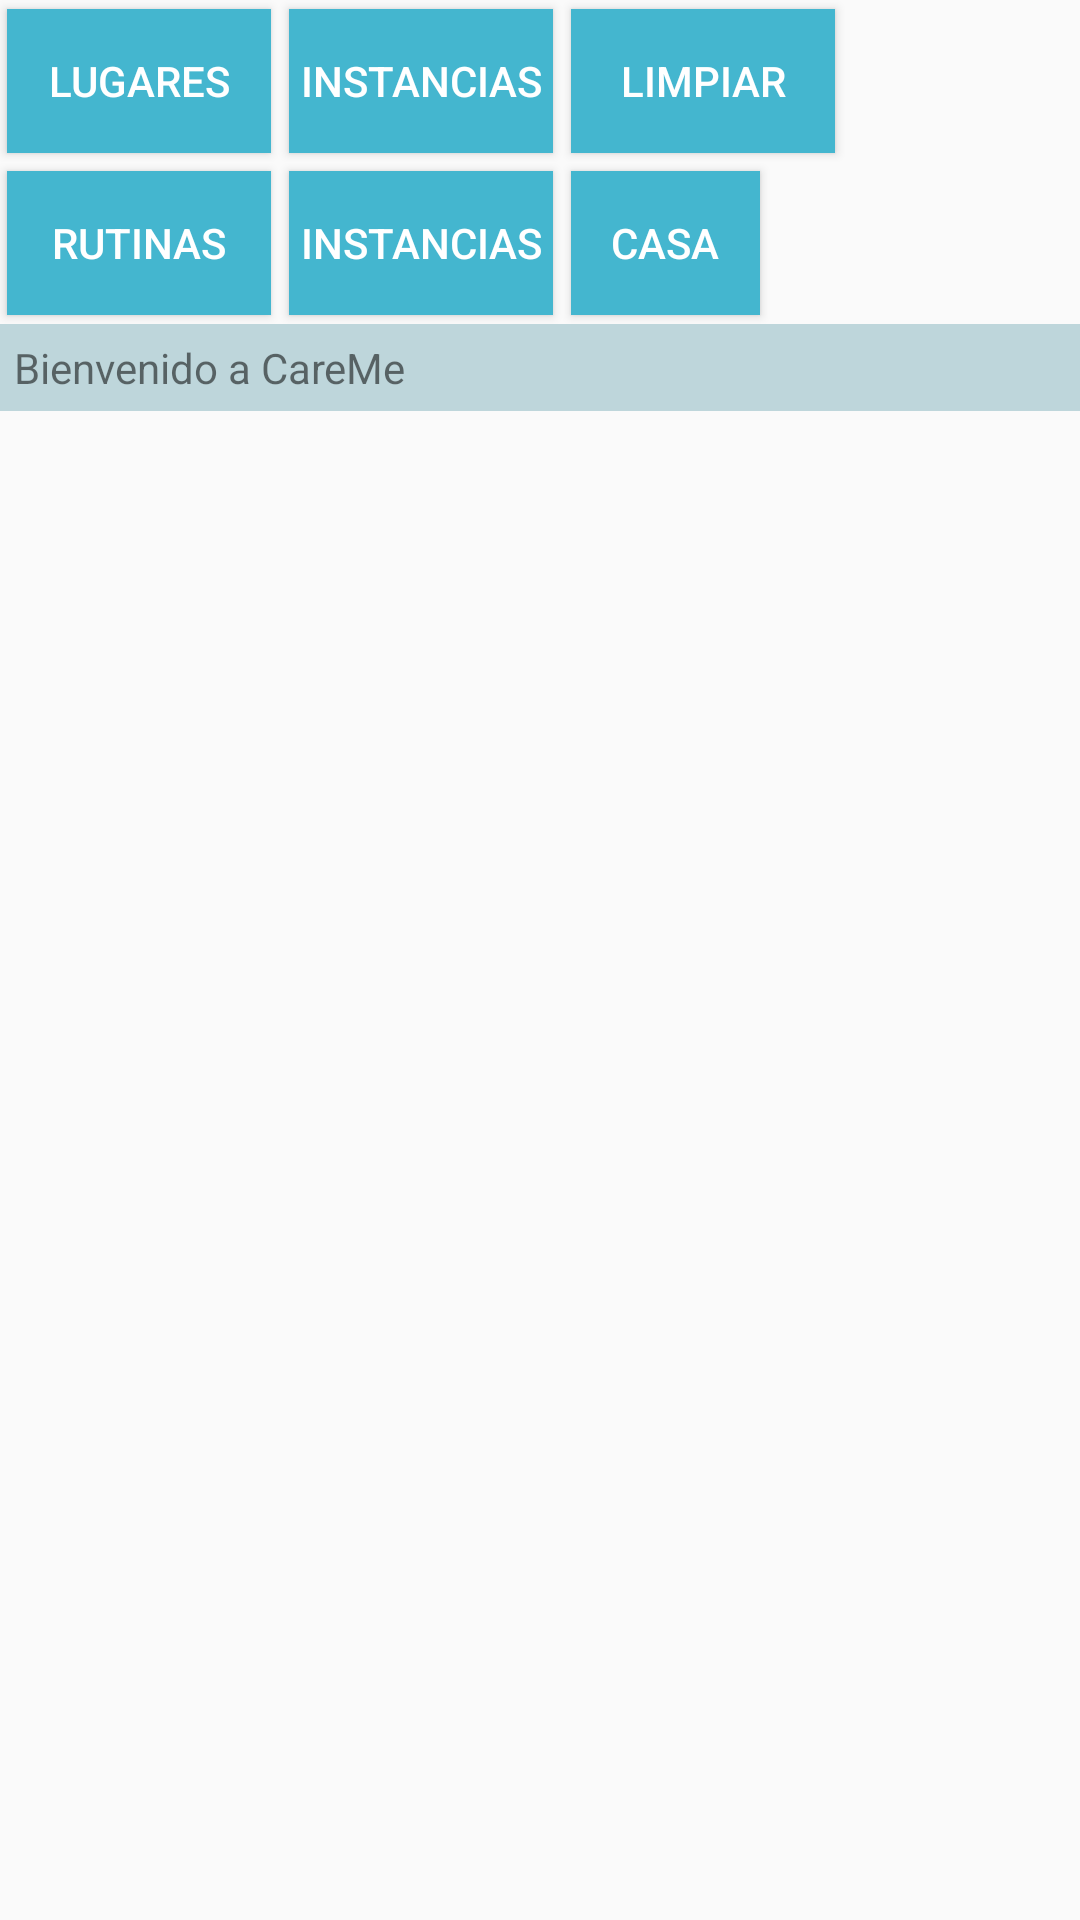

Layout XML and referenced resources for this Android screen:
<!-- AndroidManifest.xml: application theme CustomActionBarTheme -->
<!-- res/layout/activity_test.xml -->
<LinearLayout xmlns:android="http://schemas.android.com/apk/res/android"
    xmlns:tools="http://schemas.android.com/tools" android:layout_width="match_parent"
    android:layout_height="match_parent" android:paddingLeft="@dimen/activity_horizontal_margin"
    android:paddingRight="@dimen/activity_horizontal_margin"
    android:paddingTop="@dimen/activity_vertical_margin"
    android:orientation="vertical"
    android:paddingBottom="@dimen/activity_vertical_margin" tools:context=".TestActivity"
    android:weightSum="1">

    <LinearLayout xmlns:android="http://schemas.android.com/apk/res/android"
        xmlns:tools="http://schemas.android.com/tools" android:layout_width="match_parent"
        android:layout_height="wrap_content" android:paddingLeft="@dimen/activity_horizontal_margin"
        android:paddingRight="@dimen/activity_horizontal_margin"
        android:paddingTop="@dimen/activity_vertical_margin"
        android:orientation="horizontal"
        tools:context=".TestActivity"
        android:weightSum="1">

        <Button
            android:layout_width="wrap_content"
            android:layout_height="wrap_content"
            android:text="@string/btnPlaces"
            android:id="@+id/btnPlaces"
            android:textColor="#ffffffff"
            android:background="@drawable/test_button_style"
            android:visibility="visible"
            android:layout_margin="3dp"/>


        <Button
            android:layout_width="wrap_content"
            android:layout_height="wrap_content"
            android:text="@string/btnPlaceInstance"
            android:id="@+id/btnInstances"
            android:background="@drawable/test_button_style"
            android:textColor="#ffffff"
            android:layout_margin="3dp"/> >


        <Button
            android:layout_width="wrap_content"
            android:layout_height="wrap_content"
            android:text="@string/btnClear"
            android:id="@+id/btnClear"
            android:textColor="#ffffff"
            android:background="@drawable/test_button_style"
            android:layout_margin="3dp"/>

    </LinearLayout>

    <LinearLayout xmlns:android="http://schemas.android.com/apk/res/android"
        xmlns:tools="http://schemas.android.com/tools" android:layout_width="match_parent"
        android:layout_height="wrap_content" android:paddingLeft="@dimen/activity_horizontal_margin"
        android:paddingRight="@dimen/activity_horizontal_margin"
        android:paddingTop="@dimen/activity_vertical_margin"
        android:orientation="horizontal"
        android:paddingBottom="@dimen/activity_vertical_margin" tools:context=".TestActivity"
        android:weightSum="1">

        <Button
            android:layout_width="wrap_content"
            android:layout_height="wrap_content"
            android:text="@string/btnRoutines"
            android:id="@+id/btnRoutines"
            android:background="@drawable/test_button_style"
            android:textColor="#ffffffff"
            android:layout_margin="3dp" />

        <Button
            android:layout_width="wrap_content"
            android:layout_height="wrap_content"
            android:text="@string/btnInstance"
            android:id="@+id/btnRInstances"
            android:textColor="#ffffffff"
            android:background="@drawable/test_button_style"
            android:layout_margin="3dp"/>

        <Button
            android:layout_width="63dp"
            android:layout_height="wrap_content"
            android:text="@string/btnHome"
            android:id="@+id/btnHome"
            android:textColor="#ffffffff"
            android:background="@drawable/test_button_style"
            android:layout_margin="3dp"/>
    </LinearLayout>

    <ScrollView
        android:id="@+id/ScrollView01"
        android:layout_width="match_parent"
        android:layout_height="match_parent">

        <TextView
            android:layout_width="match_parent"
            android:layout_height="wrap_content"
            android:id="@+id/txtLog"
            android:maxLines="500"
            android:padding="5dp"
            android:text="@string/welcome"
            android:background="#7f80b1ba"
            android:enabled="true" />
    </ScrollView>

</LinearLayout>
<!-- resources referenced by this layout -->
<resources>
  <!-- drawable test_button_style (drawable) -->
  <?xml version="1.0" encoding="utf-8"?>
  <selector xmlns:android="http://schemas.android.com/apk/res/android">
          <item android:state_pressed="true" android:drawable="@color/testbuttonpressed" />
          <item android:drawable="@color/actionbar" />
  </selector>
  <string name="btnClear">Limpiar</string>
  <string name="btnHome">Casa</string>
  <string name="btnInstance">Instancias</string>
  <string name="btnPlaceInstance">Instancias</string>
  <string name="btnPlaces">Lugares</string>
  <string name="btnRoutines">Rutinas</string>
  <string name="welcome">Bienvenido a CareMe</string>
  <style name="CustomActionBarTheme" parent="@style/Theme.AppCompat.Light.DarkActionBar">
              <item name="android:actionBarStyle">@style/MyActionBar</item>
  
              
              <item name="actionBarStyle">@style/MyActionBar</item>
          </style>
  <color name="testbuttonpressed">#ffb9b3b3</color>
  <color name="actionbar">#44B6CF</color>
  <style name="MyActionBar" parent="@style/Widget.AppCompat.Light.ActionBar.Solid.Inverse">
              <item name="android:background">@color/actionbar</item>
  
              
              <item name="background">@color/actionbar</item>
          </style>
</resources>
